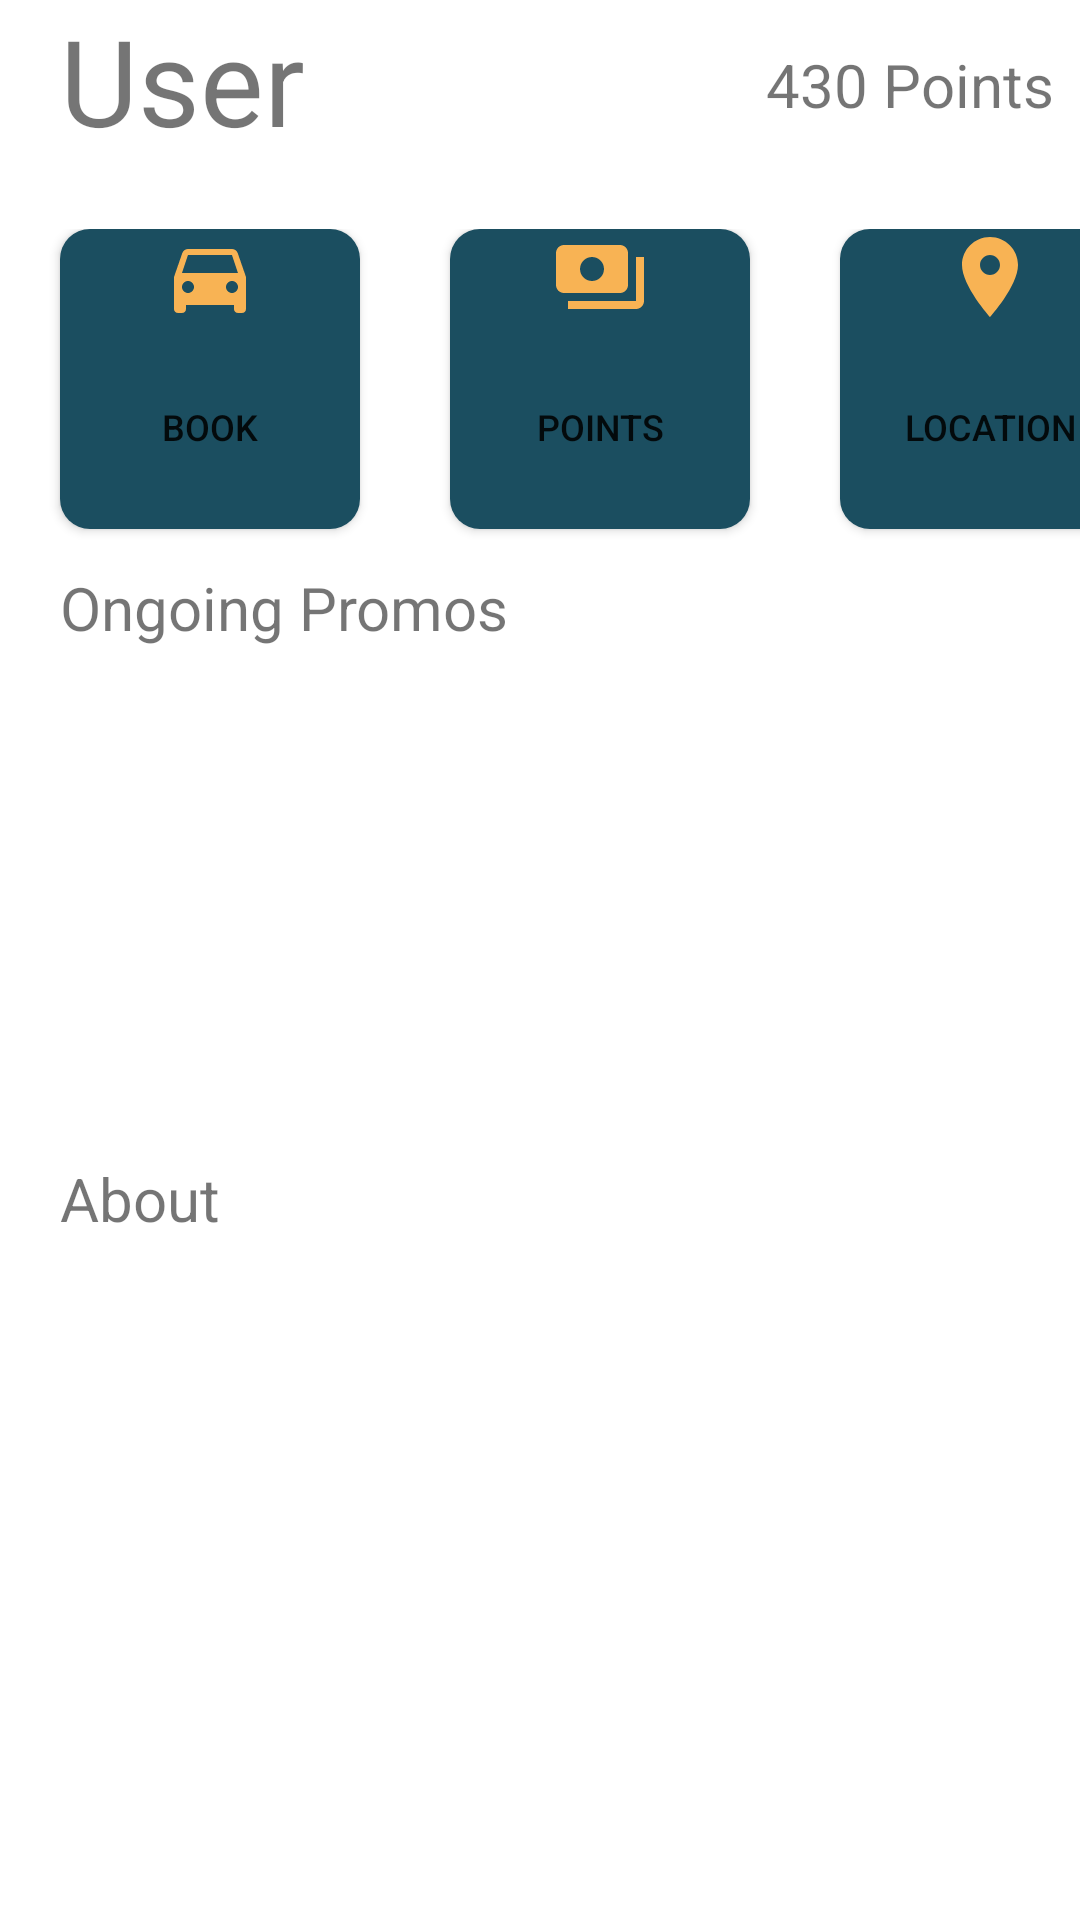

Layout XML and referenced resources for this Android screen:
<!-- AndroidManifest.xml: application theme Theme.TubesP3B -->
<!-- res/layout/fragment_home.xml -->
<?xml version="1.0" encoding="utf-8"?>

<FrameLayout xmlns:android="http://schemas.android.com/apk/res/android"
    xmlns:tools="http://schemas.android.com/tools"
    android:layout_width="match_parent"
    android:layout_height="match_parent"
    tools:context=".HomeFragment">
    <LinearLayout
        android:layout_width="match_parent"
        android:layout_height="match_parent"
        android:orientation="vertical"
        android:weightSum="1.1">

        <LinearLayout
            android:layout_width="match_parent"
            android:layout_height="0dp"
            android:layout_weight=".1"
            android:orientation="horizontal"
            android:weightSum=".9">

            <TextView
                android:id="@+id/tv_username"
                android:layout_width="0dp"
                android:layout_height="match_parent"
                android:layout_marginLeft="20dp"
                android:text="User"
                android:textSize="40sp"
                android:layout_weight=".5"/>

            <TextView
                android:id="@+id/user_points"
                android:layout_width="0dp"
                android:layout_height="match_parent"
                android:text="430 Points"
                android:textSize="20sp"
                android:gravity="center"
                android:layout_weight=".5"/>



        </LinearLayout>

        <LinearLayout
            android:layout_width="match_parent"
            android:layout_height="0dp"
            android:layout_weight=".2"
            android:layout_marginTop="20dp"
            android:orientation="horizontal">

            <Button
                android:id="@+id/btn_book"
                android:layout_width="100dp"
                android:layout_height="100dp"
                android:drawableTop="@drawable/ic_car"
                android:background="@drawable/rounded_button"
                android:layout_marginLeft="20dp"
                android:layout_marginRight="30dp"
                android:text="Book"
                android:textSize="12sp"
                />

            <Button
                android:id="@+id/btn_points"
                android:layout_width="100dp"
                android:layout_height="100dp"
                android:background="@drawable/rounded_button"
                android:drawableTop="@drawable/ic_payments"
                android:text="Points"
                android:textSize="12sp"
                android:layout_marginRight="30dp"
                />

            <Button
                android:id="@+id/btn_location"
                android:drawableTop="@drawable/ic_location"
                android:textSize="12sp"
                android:layout_width="100dp"
                android:layout_height="100dp"
                android:text="Location"
                android:background="@drawable/rounded_button"
                />


        </LinearLayout>

        <LinearLayout
            android:layout_width="match_parent"
            android:layout_height="0dp"
            android:layout_weight=".35"
            >

            <TextView
                android:layout_width="match_parent"
                android:layout_height="wrap_content"
                android:text="Ongoing Promos"
                android:layout_marginLeft="20dp"
                android:textSize="20sp"/>

        </LinearLayout>


        <LinearLayout
            android:layout_width="match_parent"
            android:layout_height="0dp"
            android:layout_weight=".35"
            >

            <TextView
                android:layout_width="match_parent"
                android:layout_height="wrap_content"
                android:layout_marginLeft="20dp"
                android:text="About"
                android:textSize="20sp"/>

        </LinearLayout>




    </LinearLayout>

</FrameLayout>
<!-- resources referenced by this layout -->
<resources>
  <!-- drawable ic_car (drawable) -->
  <vector android:height="32dp" android:tint="#F8B354"
      android:viewportHeight="24" android:viewportWidth="24"
      android:width="32dp" xmlns:android="http://schemas.android.com/apk/res/android">
      <path android:fillColor="@android:color/white" android:pathData="M18.92,6.01C18.72,5.42 18.16,5 17.5,5h-11c-0.66,0 -1.21,0.42 -1.42,1.01L3,12v8c0,0.55 0.45,1 1,1h1c0.55,0 1,-0.45 1,-1v-1h12v1c0,0.55 0.45,1 1,1h1c0.55,0 1,-0.45 1,-1v-8l-2.08,-5.99zM6.5,16c-0.83,0 -1.5,-0.67 -1.5,-1.5S5.67,13 6.5,13s1.5,0.67 1.5,1.5S7.33,16 6.5,16zM17.5,16c-0.83,0 -1.5,-0.67 -1.5,-1.5s0.67,-1.5 1.5,-1.5 1.5,0.67 1.5,1.5 -0.67,1.5 -1.5,1.5zM5,11l1.5,-4.5h11L19,11L5,11z"/>
  </vector>
  <!-- drawable ic_location (drawable) -->
  <vector android:height="32dp" android:tint="#F8B354"
      android:viewportHeight="24" android:viewportWidth="24"
      android:width="32dp" xmlns:android="http://schemas.android.com/apk/res/android">
      <path android:fillColor="@android:color/white" android:pathData="M12,2C8.13,2 5,5.13 5,9c0,5.25 7,13 7,13s7,-7.75 7,-13c0,-3.87 -3.13,-7 -7,-7zM12,11.5c-1.38,0 -2.5,-1.12 -2.5,-2.5s1.12,-2.5 2.5,-2.5 2.5,1.12 2.5,2.5 -1.12,2.5 -2.5,2.5z"/>
  </vector>
  <!-- drawable ic_payments (drawable) -->
  <vector android:height="32dp" android:tint="#F8B354"
      android:viewportHeight="24" android:viewportWidth="24"
      android:width="32dp" xmlns:android="http://schemas.android.com/apk/res/android">
      <path android:fillColor="@android:color/white" android:pathData="M19,14L19,6c0,-1.1 -0.9,-2 -2,-2L3,4c-1.1,0 -2,0.9 -2,2v8c0,1.1 0.9,2 2,2h14c1.1,0 2,-0.9 2,-2zM10,13c-1.66,0 -3,-1.34 -3,-3s1.34,-3 3,-3 3,1.34 3,3 -1.34,3 -3,3zM23,7v11c0,1.1 -0.9,2 -2,2L4,20v-2h17L21,7h2z"/>
  </vector>
  <!-- drawable rounded_button (drawable) -->
  <?xml version="1.0" encoding="utf-8"?>
  
  <shape xmlns:android="http://schemas.android.com/apk/res/android">
      <corners android:radius="10dp"/>
      <solid android:color="@color/blue_green"/>
  </shape>
  <style name="Theme.TubesP3B" parent="Theme.MaterialComponents.DayNight.DarkActionBar">
          
          <item name="colorPrimary">@color/blue_theme_secondary</item>
          <item name="colorPrimaryVariant">@color/purple_700</item>
          <item name="colorOnPrimary">@color/white</item>
          
          <item name="colorSecondary">@color/teal_200</item>
          <item name="colorSecondaryVariant">@color/teal_700</item>
          <item name="colorOnSecondary">@color/main_font_color</item>
          
          <item name="android:statusBarColor" tools:targetApi="l">?attr/colorPrimaryVariant</item>
          
          <item name="windowActionBar">false</item>
          <item name="windowNoTitle">true</item>
      </style>
  <color name="blue_green">#1b4e60</color>
  <color name="blue_theme_secondary">#01435b</color>
  <color name="purple_700">#FF3700B3</color>
  <color name="white">#FFFFFFFF</color>
  <color name="teal_200">#FF03DAC5</color>
  <color name="teal_700">#FF018786</color>
  <color name="main_font_color">#E2E1D6</color>
</resources>
